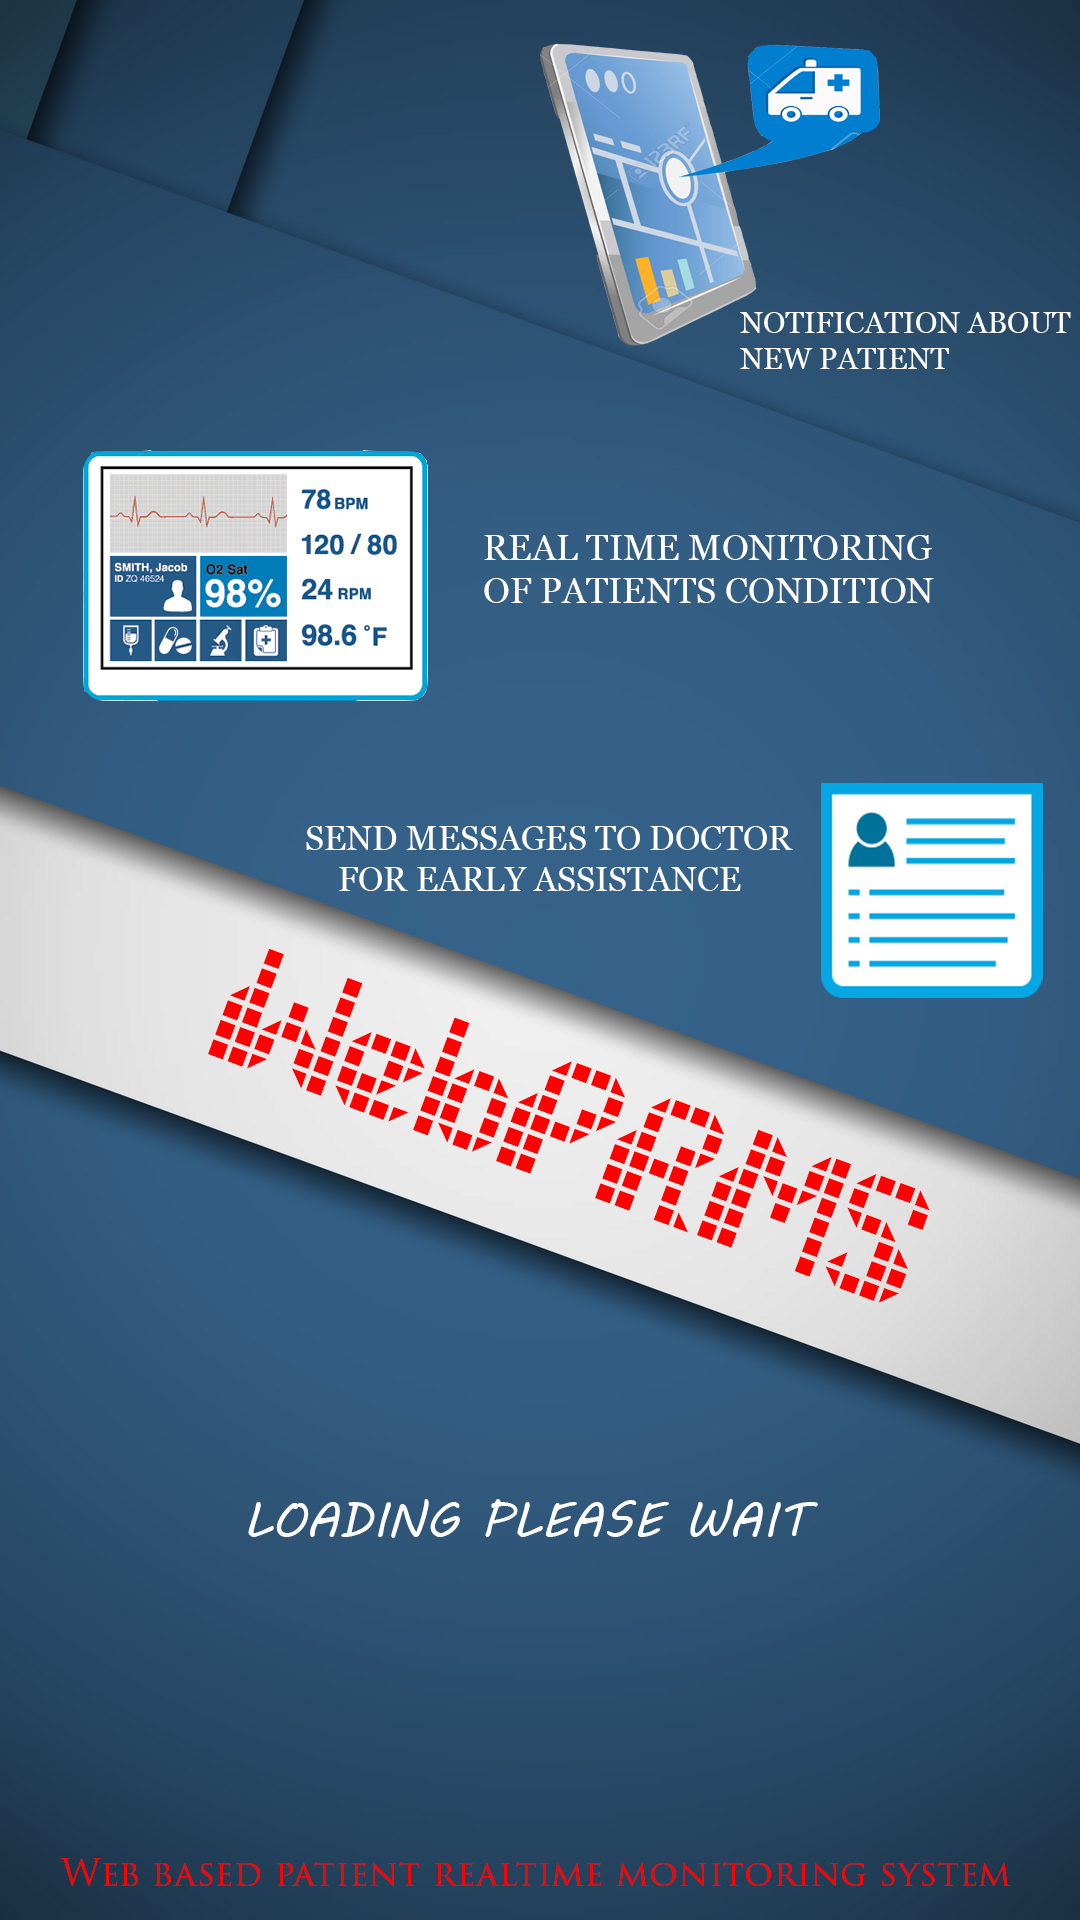

Layout XML and referenced resources for this Android screen:
<!-- AndroidManifest.xml: application theme GadgetbridgeTheme -->
<!-- res/layout/activity_splashscreen.xml -->
<?xml version="1.0" encoding="utf-8"?>
<RelativeLayout xmlns:android="http://schemas.android.com/apk/res/android"
    xmlns:tools="http://schemas.android.com/tools"
    android:layout_width="match_parent"
    android:layout_height="match_parent"
    tools:context=".splashscreen"
 >







    <ImageView
        android:layout_width="match_parent"
        android:layout_height="match_parent"
        android:id="@+id/splash_image"
        android:src="@drawable/webprms"
        android:layout_centerHorizontal="true"
 />
    <ProgressBar
        android:layout_width="wrap_content"
        android:layout_height="wrap_content"
        android:id="@+id/progressBar2"
        android:layout_marginBottom="41dp"
        android:indeterminate="false"
        android:duration="1"
        android:fromDegrees="0"
        android:toDegrees="1080"
        android:layout_alignParentBottom="true"
        android:layout_centerHorizontal="true" />


</RelativeLayout>
<!-- resources referenced by this layout -->
<resources>
  <!-- drawable webprms: png bitmap (drawable-xhdpi, 744367 bytes) -->
  <style name="GadgetbridgeTheme" parent="Theme.AppCompat.Light.DarkActionBar">
          <item name="android:textColor">@color/primarytext_light</item>
          <item name="colorPrimary">@color/primary_light</item>
          <item name="colorPrimaryDark">@color/primarydark_light</item>
          <item name="colorAccent">@color/accent</item>
  
          
          
      </style>
  <color name="primarytext_light" type="color">#000000</color>
  <color name="primary_light" type="color">#ba3160</color>
  <color name="primarydark_light" type="color">#b3325e</color>
  <color name="accent" type="color">#0091ea</color>
</resources>
